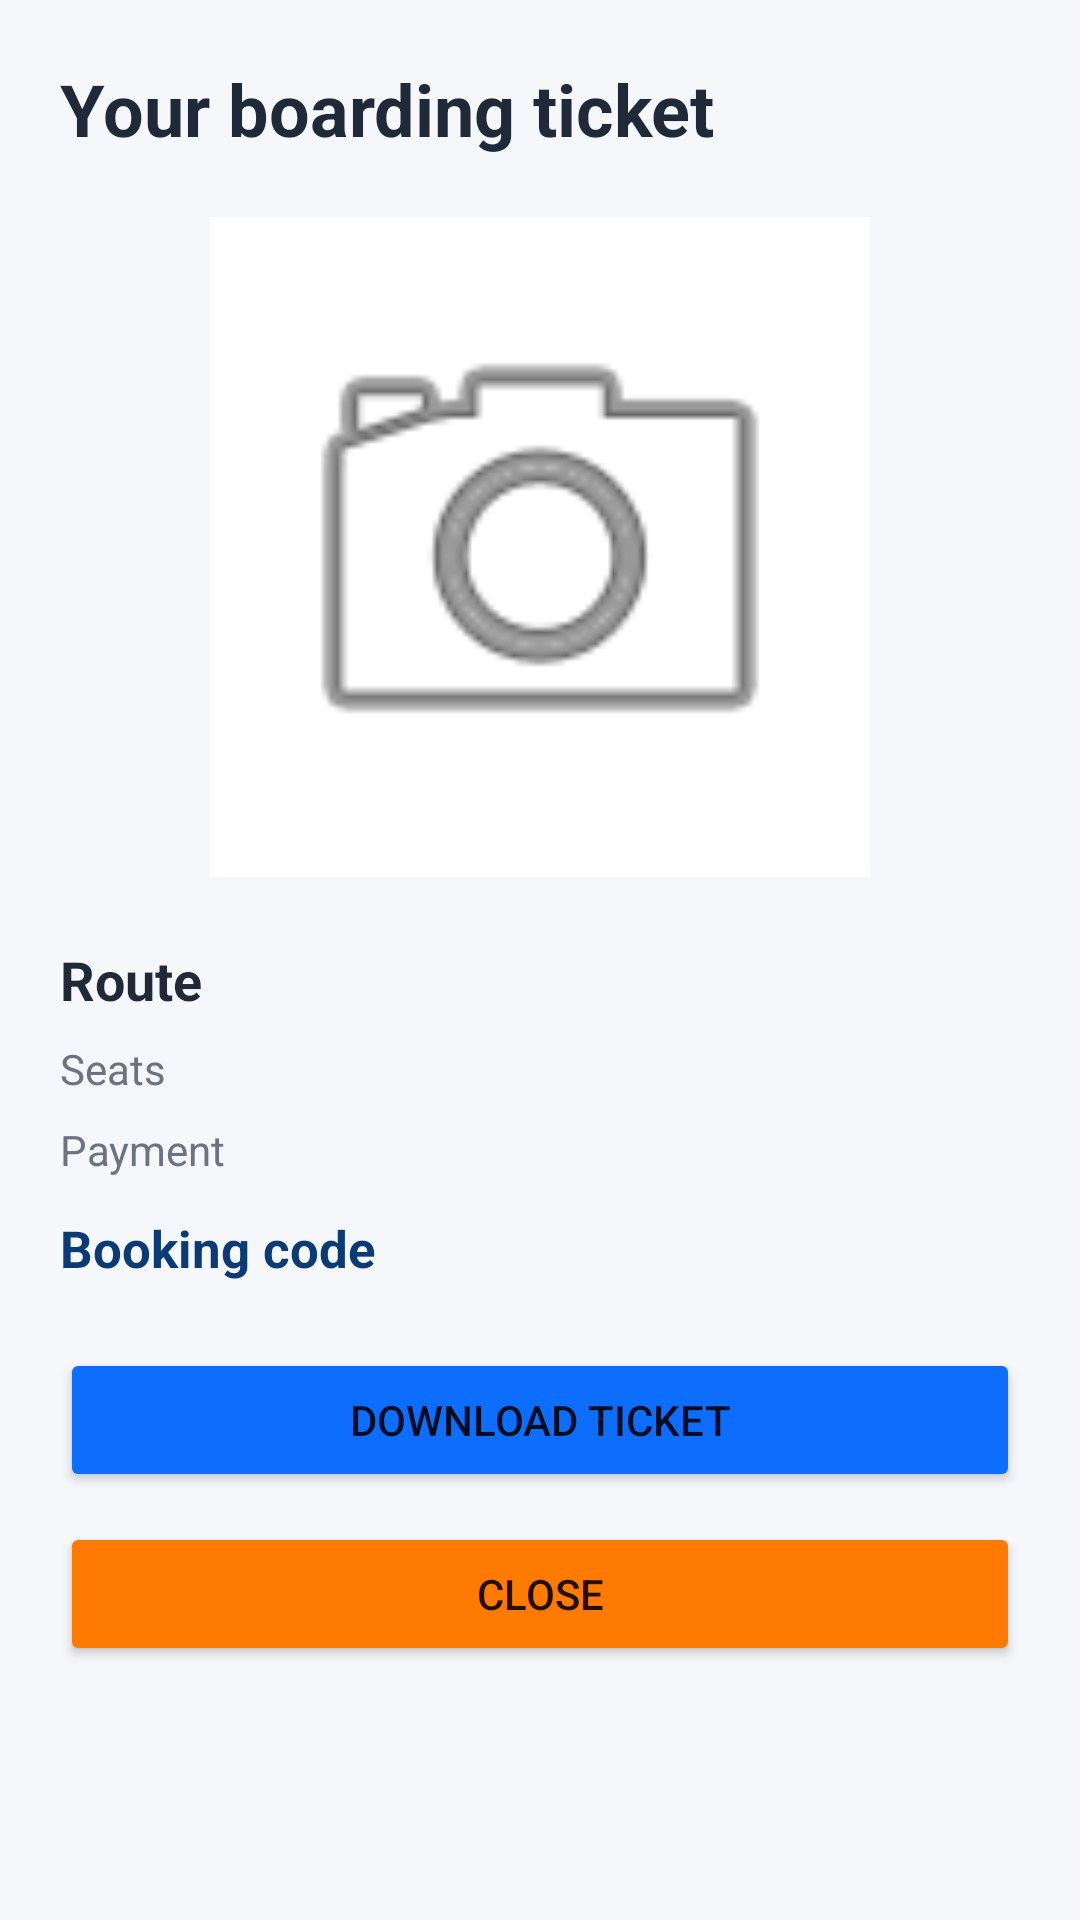

The Android layout XML behind this screen, and the referenced resources:
<!-- AndroidManifest.xml: fallback theme Theme.MaterialComponents.DayNight.NoActionBar -->
<!-- res/layout/activity_qr_ticket.xml -->
<?xml version="1.0" encoding="utf-8"?>
<ScrollView xmlns:android="http://schemas.android.com/apk/res/android"
    android:layout_width="match_parent"
    android:layout_height="match_parent"
    android:background="@color/bg_light"
    android:fillViewport="true">

    <LinearLayout
        android:layout_width="match_parent"
        android:layout_height="wrap_content"
        android:orientation="vertical"
        android:padding="20dp">

        <TextView
            android:layout_width="wrap_content"
            android:layout_height="wrap_content"
            android:text="Your boarding ticket"
            android:textSize="24sp"
            android:textStyle="bold"
            android:textColor="@color/text_primary" />

        <ImageView
            android:layout_width="220dp"
            android:layout_height="220dp"
            android:layout_gravity="center_horizontal"
            android:layout_marginTop="20dp"
            android:background="@android:color/white"
            android:padding="16dp"
            android:src="@android:drawable/ic_menu_camera" />

        <TextView
            android:id="@+id/qrRouteText"
            android:layout_width="match_parent"
            android:layout_height="wrap_content"
            android:layout_marginTop="22dp"
            android:text="Route"
            android:textColor="@color/text_primary"
            android:textSize="18sp"
            android:textStyle="bold" />

        <TextView
            android:id="@+id/qrSeatsText"
            android:layout_width="match_parent"
            android:layout_height="wrap_content"
            android:layout_marginTop="8dp"
            android:text="Seats"
            android:textColor="@color/text_secondary" />

        <TextView
            android:id="@+id/qrPaymentText"
            android:layout_width="match_parent"
            android:layout_height="wrap_content"
            android:layout_marginTop="8dp"
            android:text="Payment"
            android:textColor="@color/text_secondary" />

        <TextView
            android:id="@+id/qrCodeText"
            android:layout_width="match_parent"
            android:layout_height="wrap_content"
            android:layout_marginTop="12dp"
            android:text="Booking code"
            android:textColor="@color/primary_dark"
            android:textSize="17sp"
            android:textStyle="bold" />

        <Button
            android:id="@+id/downloadTicketButton"
            android:layout_width="match_parent"
            android:layout_height="wrap_content"
            android:layout_marginTop="22dp"
            android:backgroundTint="@color/primary_blue"
            android:text="Download Ticket" />

        <Button
            android:id="@+id/closeTicketButton"
            android:layout_width="match_parent"
            android:layout_height="wrap_content"
            android:layout_marginTop="10dp"
            android:backgroundTint="@color/accent_orange"
            android:text="Close" />
    </LinearLayout>
</ScrollView>
<!-- resources referenced by this layout -->
<resources>
  <color name="accent_orange">#FF7A00</color>
  <color name="bg_light">#F5F7FB</color>
  <color name="primary_blue">#0D6EFD</color>
  <color name="primary_dark">#0B3B75</color>
  <color name="text_primary">#1F2937</color>
  <color name="text_secondary">#6B7280</color>
</resources>
